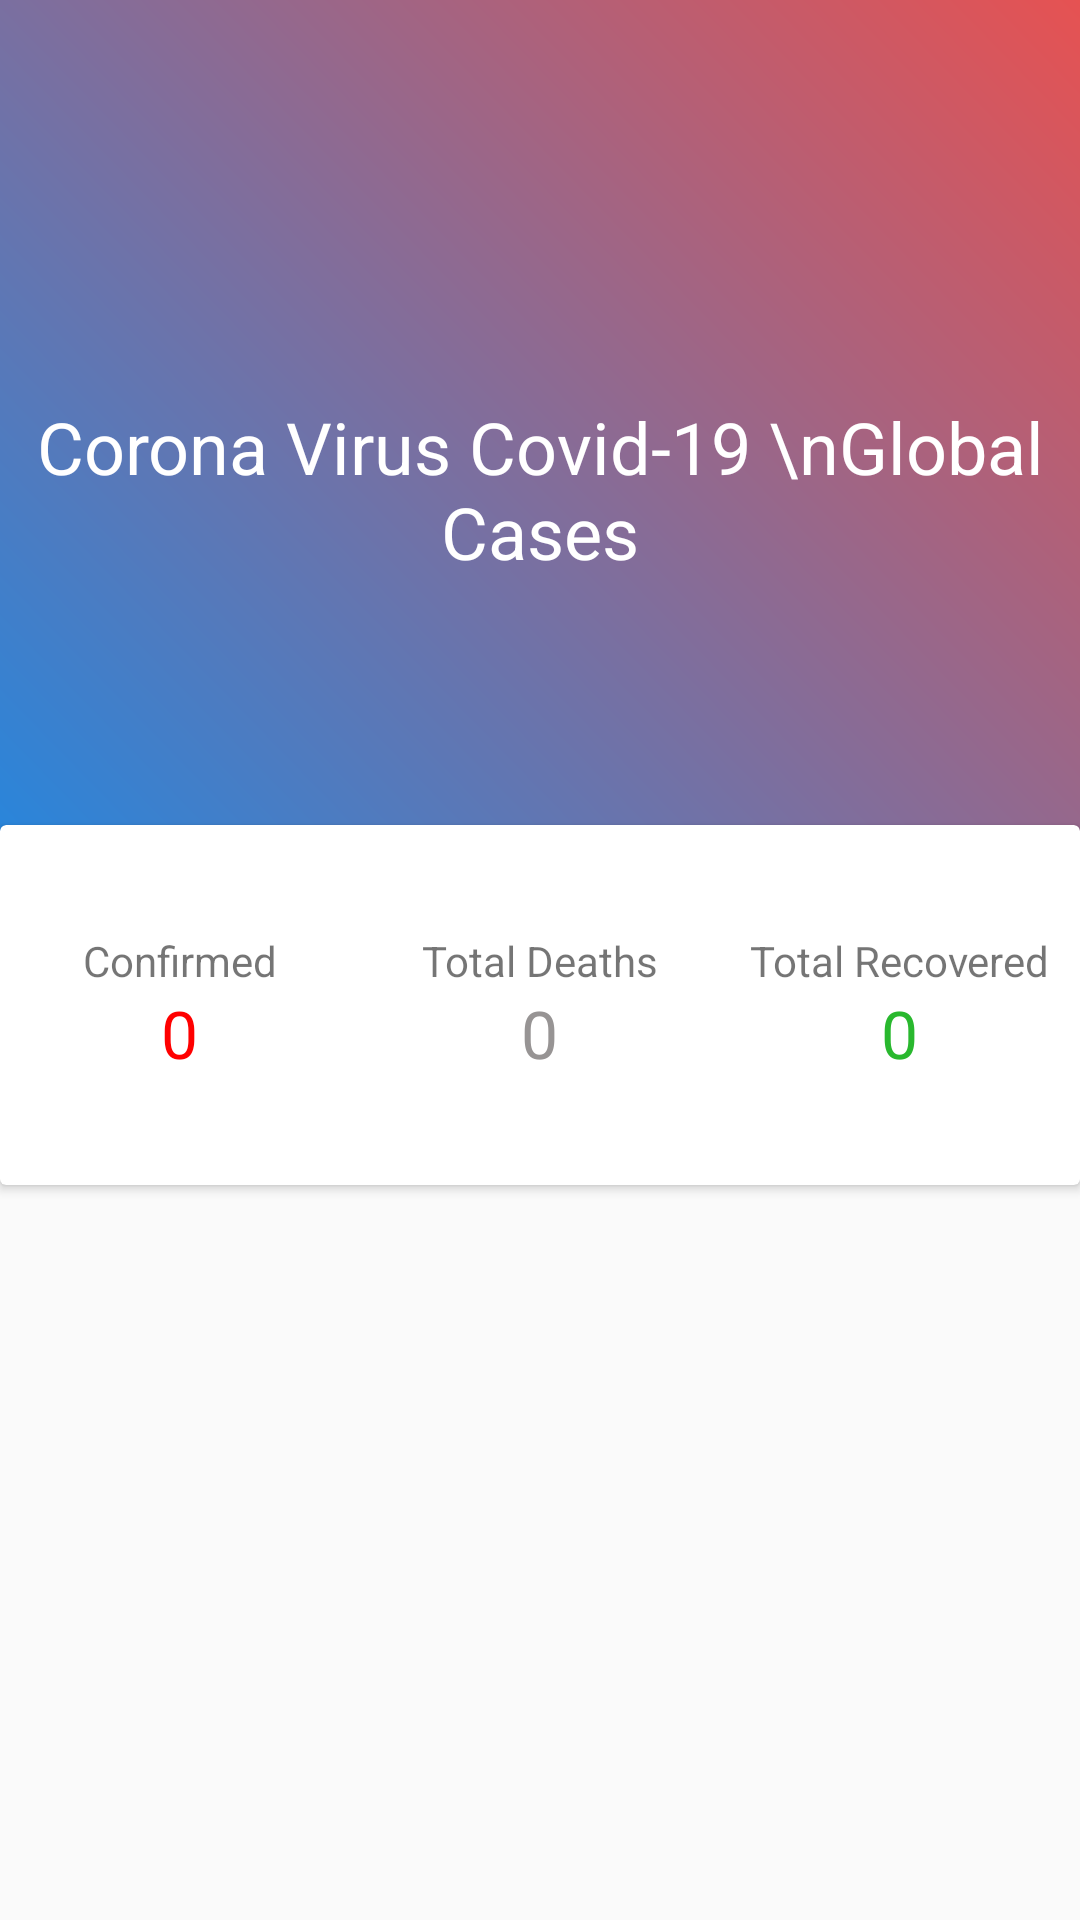

Reconstruct the res/layout file that produces this screen, plus the resources it refers to.
<!-- AndroidManifest.xml: application theme AppTheme -->
<!-- res/layout/fragment_global.xml -->
<?xml version="1.0" encoding="utf-8"?>
<RelativeLayout
    xmlns:android="http://schemas.android.com/apk/res/android"
    xmlns:app="http://schemas.android.com/apk/res-auto"
    xmlns:tools="http://schemas.android.com/tools"
    android:layout_width="match_parent"
    android:layout_height="match_parent"
    tools:context=".ui.global.GlobalFragment">

    <LinearLayout
        android:layout_width="match_parent"
        android:layout_height="350dp"
        android:gravity="center"
        android:orientation="vertical"
        android:background="@drawable/gradientbackground">

        <TextView
            android:layout_width="wrap_content"
            android:layout_height="wrap_content"
            android:textColor="#fff"
            android:textSize="24sp"
            android:text="Corona Virus Covid-19 \nGlobal Cases"
            android:textAlignment="center"
            android:layout_marginBottom="24dp"/>

    </LinearLayout>

    <androidx.cardview.widget.CardView
        android:layout_width="400dp"
        android:layout_height="120dp"
        android:layout_centerHorizontal="true"
        android:layout_marginTop="275dp">

        <ProgressBar
            android:id="@+id/proggress_circular_home"
            android:layout_width="wrap_content"
            android:layout_height="wrap_content"
            android:layout_gravity="center"
            android:indeterminate="true"
            android:indeterminateDrawable="@drawable/progress"/>

        <LinearLayout
            android:layout_width="match_parent"
            android:layout_height="match_parent"
            android:orientation="horizontal"
            android:weightSum="3">

            <LinearLayout
                android:layout_width="0dp"
                android:layout_height="match_parent"
                android:gravity="center"
                android:orientation="vertical"
                android:layout_weight="1">

                <TextView
                    android:id="@+id/tvLabelTotalConfirmed"
                    style="@style/LabelFontStyle"
                    android:layout_width="wrap_content"
                    android:layout_height="wrap_content"
                    android:text="Confirmed"
                    android:textAlignment="center"/>

                <TextView
                    android:id="@+id/tvTotalConfirmed"
                    style="@style/TotalFontStyle"
                    android:layout_width="wrap_content"
                    android:layout_height="wrap_content"
                    android:textColor="@color/colorTotalConfirmed"
                    android:text="0"/>

            </LinearLayout>

            <LinearLayout
                android:layout_width="0dp"
                android:layout_height="match_parent"
                android:gravity="center"
                android:orientation="vertical"
                android:layout_weight="1">

                <TextView
                    android:id="@+id/tvLabelTotalDeaths"
                    style="@style/LabelFontStyle"
                    android:layout_width="wrap_content"
                    android:layout_height="wrap_content"
                    android:text="Total Deaths"/>

                <TextView
                    android:id="@+id/tvTotalDeaths"
                    style="@style/TotalFontStyle"
                    android:layout_width="wrap_content"
                    android:layout_height="wrap_content"
                    android:textColor="@color/colorTotalDeaths"
                    android:text="0"/>

            </LinearLayout>

            <LinearLayout
                android:layout_width="0dp"
                android:layout_height="match_parent"
                android:gravity="center"
                android:orientation="vertical"
                android:layout_weight="1">

                <TextView
                    android:id="@+id/tvLabelTotalRecovered"
                    style="@style/LabelFontStyle"
                    android:layout_width="wrap_content"
                    android:layout_height="wrap_content"
                    android:text="Total Recovered"/>

                <TextView
                    android:id="@+id/tvTotalRecovered"
                    style="@style/TotalFontStyle"
                    android:layout_width="wrap_content"
                    android:layout_height="wrap_content"
                    android:textColor="@color/colorTotalRecovered"
                    android:text="0"/>

            </LinearLayout>

        </LinearLayout>

    </androidx.cardview.widget.CardView>

</RelativeLayout>
<!-- resources referenced by this layout -->
<resources>
  <color name="colorTotalConfirmed">#FF0000</color>
  <color name="colorTotalDeaths">#979494</color>
  <color name="colorTotalRecovered">#29B82E</color>
  <!-- drawable gradientbackground (drawable) -->
  <?xml version="1.0" encoding="utf-8"?>
  <shape
      xmlns:android="http://schemas.android.com/apk/res/android">
  
      <gradient
          android:angle="45"
          android:startColor="#148BEA"
          android:endColor="#E65252"/>
  </shape>
  <style name="LabelFontStyle">
          <item name="android:textSize">14sp</item>
      </style>
  <style name="TotalFontStyle">
          <item name="android:textSize">22sp</item>
      </style>
  <style name="AppTheme" parent="Theme.AppCompat.Light.NoActionBar">
          
          <item name="colorPrimary">@color/colorPrimary</item>
          <item name="colorPrimaryDark">@color/colorPrimaryDark</item>
          <item name="colorAccent">@color/colorAccent</item>
      </style>
  <color name="colorPrimary">#6200EE</color>
  <color name="colorPrimaryDark">#3700B3</color>
  <color name="colorAccent">#03DAC5</color>
</resources>
